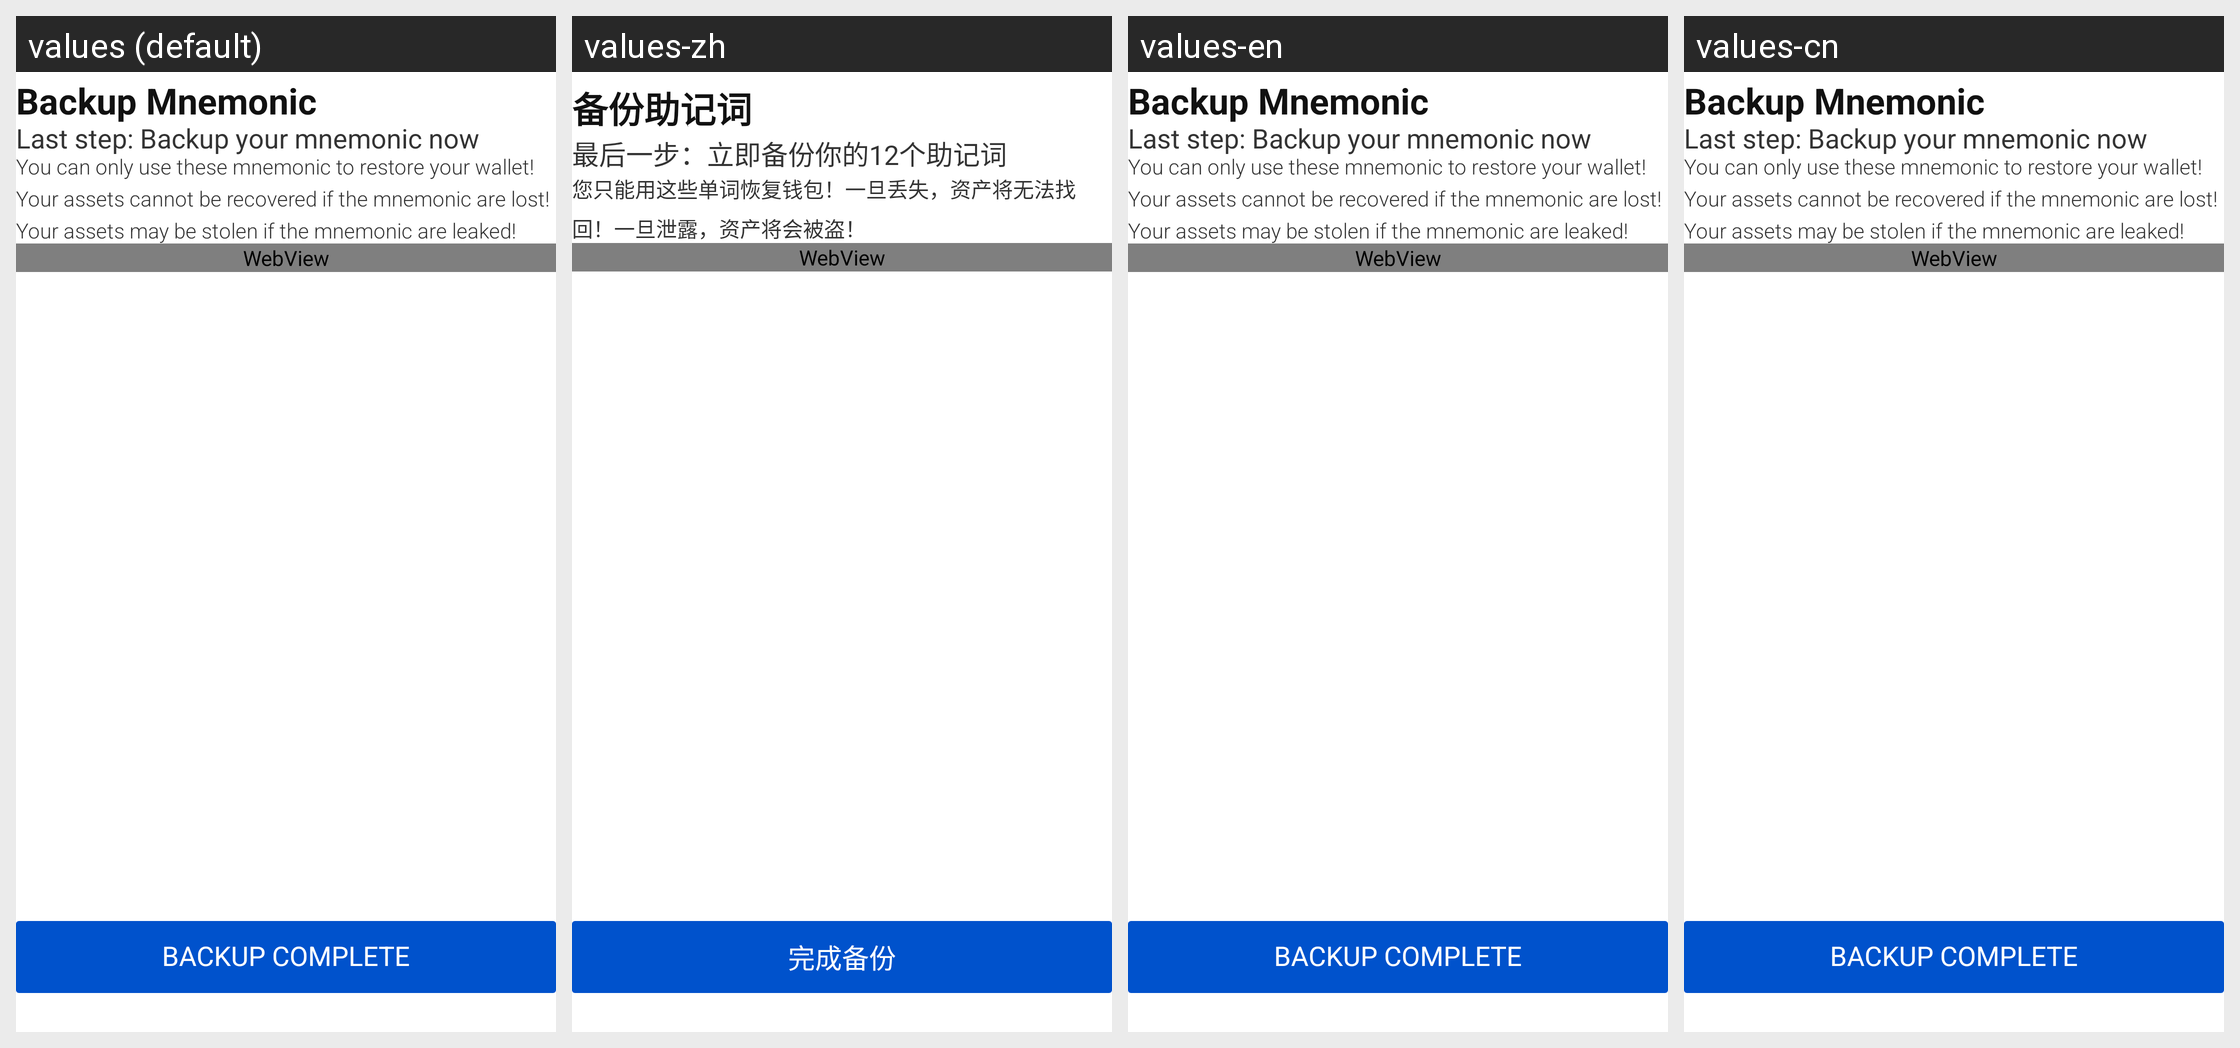

The same Android screen rendered under several of its app's locales, left to right. List the strings drawn on it with the default value and each locale's translation.
Android screen res/layout/f_new_seed_show_warning.xml rendered under 4 locales, left to right: values (default), values-zh, values-en, values-cn. Device: Nexus 5 (rendered at 1080×1920; each locale shown at half size, 540×960, under a caption strip naming it); theme AppTheme.
Strings drawn on this screen, with the default value and each locale's value (text and hints the layout hard-codes, and strings that could not be matched under every locale, appear in the picture but are not listed):

new_mnemonic_title
  values: Backup Mnemonic
  values-zh: 备份助记词
  values-en: Backup Mnemonic
  values-cn: Backup Mnemonic  [not translated; the default value is used]

new_mnemonic_sub_title
  values: Last step: Backup your mnemonic now
  values-zh: 最后一步：立即备份你的12个助记词
  values-en: Last step: Backup your mnemonic now
  values-cn: Last step: Backup your mnemonic now  [not translated; the default value is used]

new_mnemonic_msg
  values: You can only use these mnemonic to restore your wallet! Your assets cannot be recovered if the mnemonic are lost! Your assets may be stolen if the mnemonic are leaked!
  values-zh: 您只能用这些单词恢复钱包！一旦丢失，资产将无法找回！一旦泄露，资产将会被盗！
  values-en: You can only use these mnemonic to restore your wallet! Your assets cannot be recovered if the mnemonic are lost! Your assets may be stolen if the mnemonic are leaked!
  values-cn: You can only use these mnemonic to restore your wallet! Your assets cannot be recovered if the mnemonic are lost! Your assets may be stolen if the mnemonic are leaked!  [not translated; the default value is used]

confirm_backup
  values: Backup Complete
  values-zh: 完成备份
  values-en: Backup Complete
  values-cn: Backup Complete  [not translated; the default value is used]
